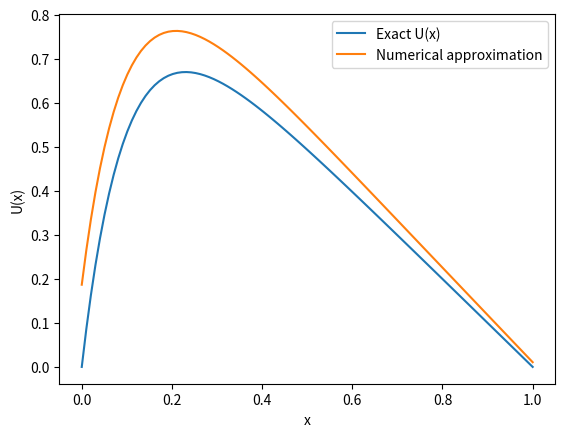

Python code for this plot:
import numpy as np
import matplotlib.pyplot as plt

# U(x):
def exact(x):
    return 1 - (1 - np.exp(-10))*x - np.exp(-10*x)

# f(x):
def f(x):
    return 100*np.exp(-10*x)


n = 100
x = np.linspace(0,1,n)
h = (x[-1]-x[0])/n

a = -1
b = 2
c = -1


f = h**2*f(x)

# Forward substitution:
for i in range(n-1):
    f[i+1] += f[i]*(i + 1)/(i + 2) # Oppdaterer til f_tilde

f[-1] /= (n+1)/n

# Backward substitution:
for j in range(n-1, 0, -1):
    f[j-1] += f[j]*(j+1)/(j+2) # Oppdaterer til u


plt.plot(x, exact(x), label='Exact U(x)')
plt.plot(x, f, label='Numerical approximation')
plt.legend()
plt.xlabel('x')
plt.ylabel('U(x)')
plt.show()
